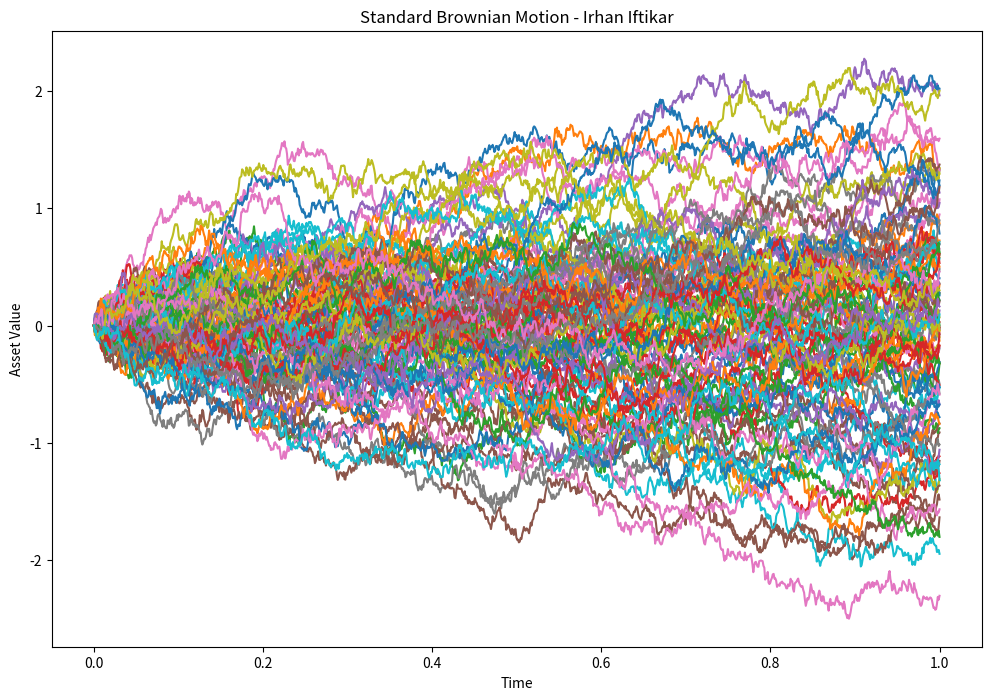

This chart was generated by the following Python code:
#Name: Irhan Iftikar
#Date: January 2025
#Description: Simulation of a standard Brownian motion
#Source: https://www.quantstart.com/articles/brownian-motion-simulation-with-python/

#Imports Matplotlib and Numpy for visualization and quantitative computations
import matplotlib.pyplot as plt
import numpy as np

#Generates a random seed value
rng = np.random.default_rng()

#Defines an arbitrarily chosen number of paths and number of time steps per path
paths = 100
points = 1000

#For a standard Brownian motion, drift (mu) is zero and volatility (sigma) is one
mu, sigma = 0, 1

#Draws samples from a normal distribution and stores them in a matrix where number of rows = paths and number of columns = points
Matrix = rng.normal(mu, sigma, (paths, points))

#Defines a time interval with equal step sizes
interval = [0.0, 1.0]
dt = (interval[1] - interval[0]) / (points - 1)

#Creates a linear space axis that takes the interval and creates equally spaced points
t_axis = np.linspace(interval[0], interval[1], points)

#Implements a recursion formula that sets the next path values for each point
W = np.zeros((paths, points))
for idx in range(points - 1):
    real_idx = idx + 1
    W[:, real_idx] = W[:, real_idx - 1] + np.sqrt(dt) * Matrix[:, idx]

#Plots the graph 
fig, ax = plt.subplots(1, 1, figsize=(12, 8))
for path in range(paths):
    ax.plot(t_axis, W[path, :])
ax.set_title("Standard Brownian Motion - Irhan Iftikar")
ax.set_xlabel("Time")
ax.set_ylabel("Asset Value")
plt.show()